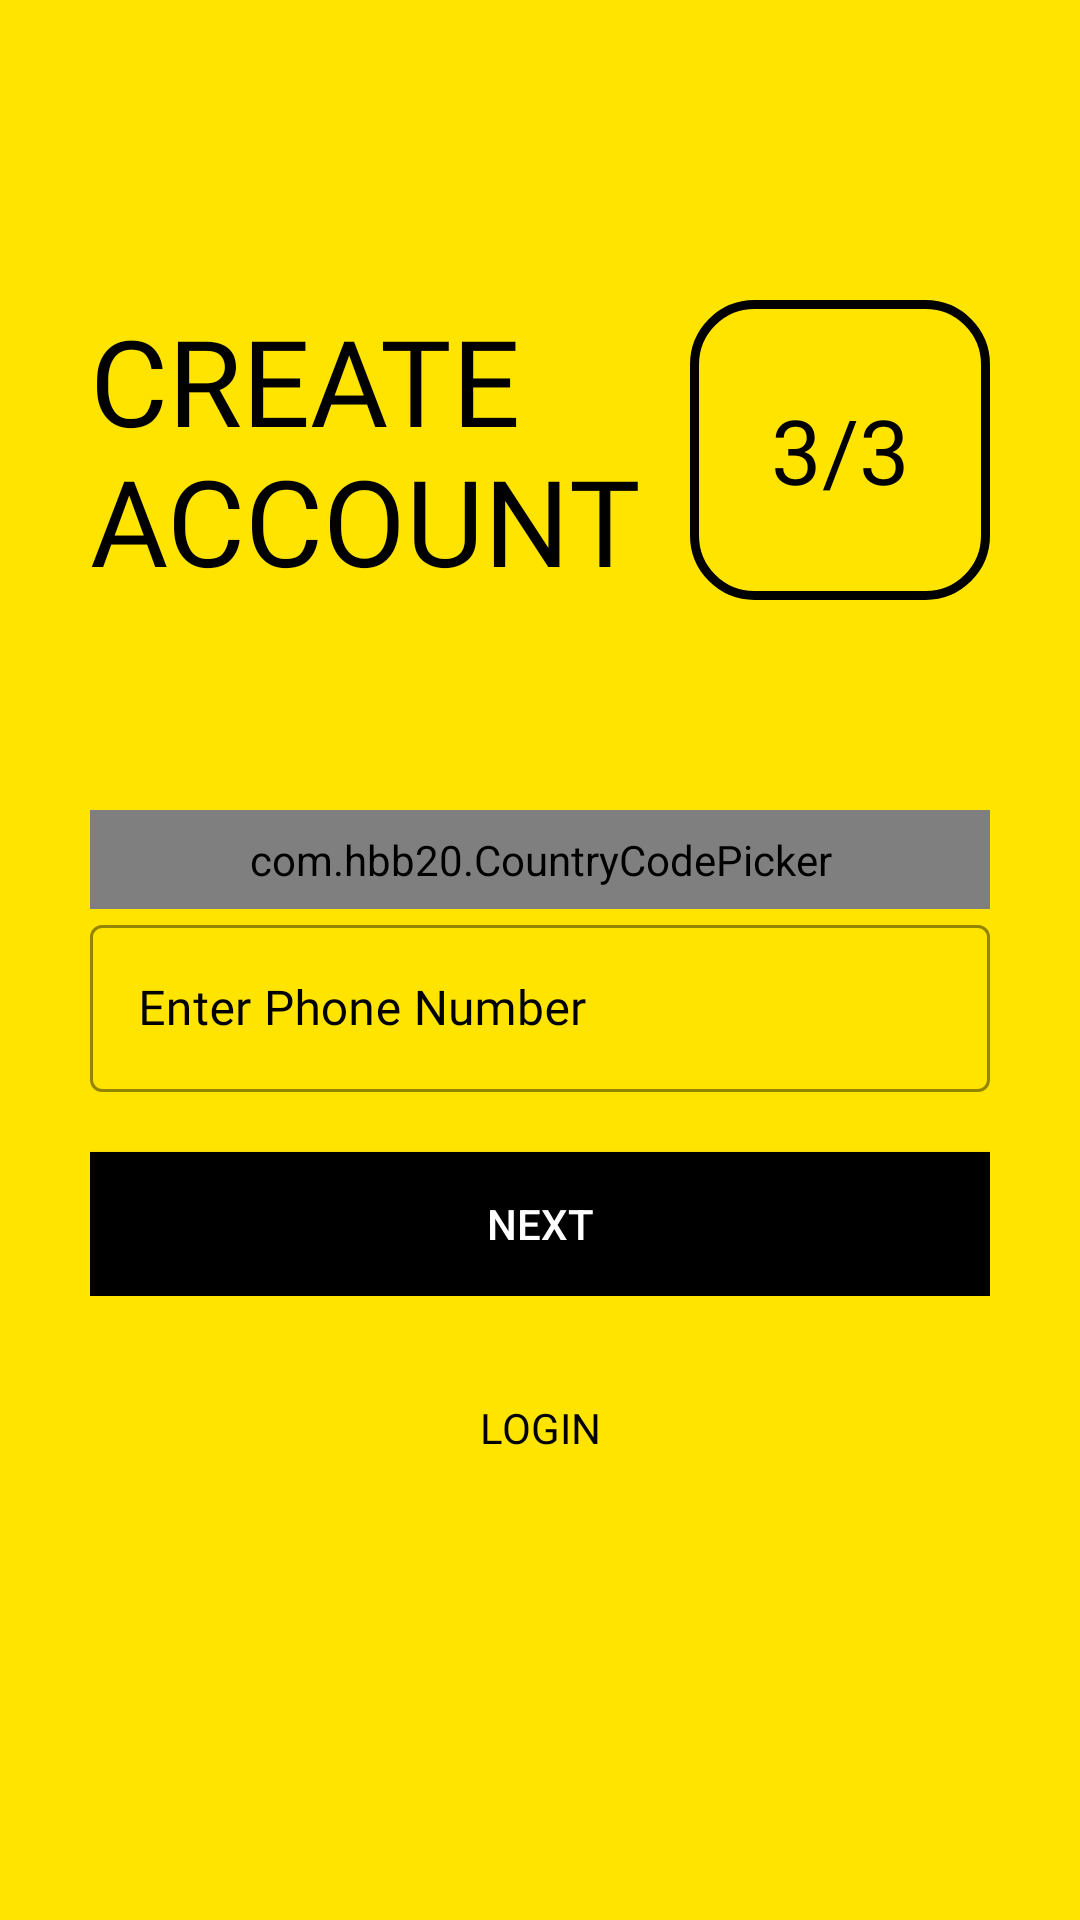

Produce the Android XML layout that renders to this screen, including the resource entries it uses.
<!-- AndroidManifest.xml: application theme Theme.Tujour -->
<!-- res/layout/activity_signup3rdclass.xml -->
<?xml version="1.0" encoding="utf-8"?>
<ScrollView xmlns:android="http://schemas.android.com/apk/res/android"
    xmlns:app="http://schemas.android.com/apk/res-auto"
    xmlns:tools="http://schemas.android.com/tools"
    android:id="@+id/signup_3rd_screen_scroll_view"
    android:layout_width="match_parent"
    android:layout_height="match_parent"
    android:background="@color/colorPrimary"
    android:padding="30dp"
    android:transitionName="transition_OTP_screen"
    tools:context=".Common.LoginSignup.Signup3rdclass">

    <LinearLayout
        android:layout_width="match_parent"
        android:layout_height="wrap_content"
        android:orientation="vertical">


        <ImageView
            android:id="@+id/signup_back_button"
            android:layout_width="wrap_content"
            android:layout_height="wrap_content"
            android:padding="5dp"
            android:src="@drawable/general_back_icon"
            android:transitionName="transition_back_arrow_btn" />


        <RelativeLayout
            android:layout_width="match_parent"
            android:layout_height="wrap_content"
            android:layout_marginTop="50dp">


            <TextView
                android:id="@+id/signup_title_text"
                android:layout_width="wrap_content"
                android:layout_height="wrap_content"
                android:layout_centerVertical="true"
                android:fontFamily="@font/muli_black"
                android:text="@string/create_account"
                android:textAllCaps="true"
                android:textColor="@color/black"
                android:textSize="40sp"
                android:transitionName="transition_title_text" />


            <TextView
                android:id="@+id/signup_slide_text"
                android:layout_width="100dp"
                android:layout_height="100dp"
                android:layout_alignParentRight="true"
                android:layout_centerVertical="true"
                android:layout_marginTop="20dp"
                android:background="@drawable/custom_border"
                android:fontFamily="@font/ds_digital_bold"
                android:gravity="center"
                android:padding="10dp"
                android:text="3/3"
                android:textAlignment="center"
                android:textColor="@color/black"
                android:textSize="30sp"
                android:transitionName="transition_slide_text" />


        </RelativeLayout>


        <RelativeLayout
            android:layout_width="match_parent"
            android:layout_height="wrap_content"
            android:layout_marginTop="60dp"
            android:orientation="vertical">


            <com.hbb20.CountryCodePicker
                android:id="@+id/country_code_picker"
                android:layout_width="match_parent"
                android:layout_height="wrap_content"
                android:background="@drawable/custom_border"
                android:padding="7dp"
                app:ccp_autoDetectCountry="true"
                app:ccp_showFlag="true"
                app:ccp_showFullName="true"
                app:ccp_showNameCode="true"
                tools:ignore="MissingClass" />


            <com.google.android.material.textfield.TextInputLayout
                android:id="@+id/signup_phone_number"
                style="@style/Widget.MaterialComponents.TextInputLayout.OutlinedBox"
                android:layout_width="match_parent"
                android:layout_height="wrap_content"
                android:hint="@string/enter_phone_number"
                android:textColorHint="@color/black"
                app:boxStrokeColor="@color/black"
                app:boxStrokeWidthFocused="2dp"
                app:endIconMode="clear_text"
                app:endIconTint="@color/black"
                app:hintTextColor="@color/black"
                app:startIconDrawable="@drawable/phone_icon"
                app:startIconTint="@color/black"
                android:layout_below="@+id/country_code_picker">


                <com.google.android.material.textfield.TextInputEditText
                    android:layout_width="match_parent"
                    android:layout_height="match_parent"
                    android:fontFamily="@font/muli_semibold"
                    android:inputType="phone"
                    android:textColor="@color/black"
                    android:textCursorDrawable="@null" />


            </com.google.android.material.textfield.TextInputLayout>


            <Button
                android:id="@+id/signup_next_button"
                android:layout_width="match_parent"
                android:layout_height="wrap_content"
                android:layout_below="@id/signup_phone_number"
                android:layout_marginTop="20dp"
                android:background="@color/black"
                android:elevation="5dp"
                android:onClick="callVerifyOTPScreen"
                android:text="@string/next_btn"
                android:textColor="@color/white"
                android:transitionName="transition_next_btn"/>


        </RelativeLayout>


        <Button
            android:id="@+id/signup_login_button"
            android:layout_width="match_parent"
            android:layout_height="wrap_content"
            android:layout_marginTop="20dp"
            android:background="#00000000"
            android:elevation="5dp"
            android:fontFamily="@font/muli"
            android:text="@string/login"
            android:textColor="@color/black"
            android:transitionName="transition_login_btn"
            tools:ignore="TextSizeCheck" />


    </LinearLayout>


</ScrollView>
<!-- resources referenced by this layout -->
<resources>
  <color name="black">#FF000000</color>
  <color name="colorPrimary">#ffe400</color>
  <color name="white">#FFFFFFFF</color>
  <!-- drawable custom_border (drawable) -->
  <?xml version="1.0" encoding="utf-8"?>
  <shape xmlns:android="http://schemas.android.com/apk/res/android"
      android:shape="rectangle">
      <stroke
          android:width="3dp"
          android:color="@color/purple_500"/>
      <corners
          android:radius="20dp"/>
  </shape>
  <string name="create_account">Create\nAccount</string>
  <string name="enter_phone_number">Enter Phone Number</string>
  <string name="login">LOGIN</string>
  <string name="next_btn">Next</string>
  <style name="Theme.Tujour" parent="Theme.MaterialComponents.DayNight.DarkActionBar">
          
          <item name="colorPrimary">@color/purple_500</item>
          <item name="colorPrimaryVariant">@color/purple_700</item>
          <item name="colorOnPrimary">@color/white</item>
          
          <item name="colorSecondary">@color/teal_200</item>
          <item name="colorSecondaryVariant">@color/teal_700</item>
          <item name="colorOnSecondary">@color/black</item>
          
          <item name="android:statusBarColor" tools:targetApi="21">?attr/colorPrimaryVariant</item>
          
      </style>
  <color name="purple_500">#FF6200EE</color>
  <color name="purple_700">#FF3700B3</color>
  <color name="teal_200">#FF03DAC5</color>
  <color name="teal_700">#FF018786</color>
</resources>
